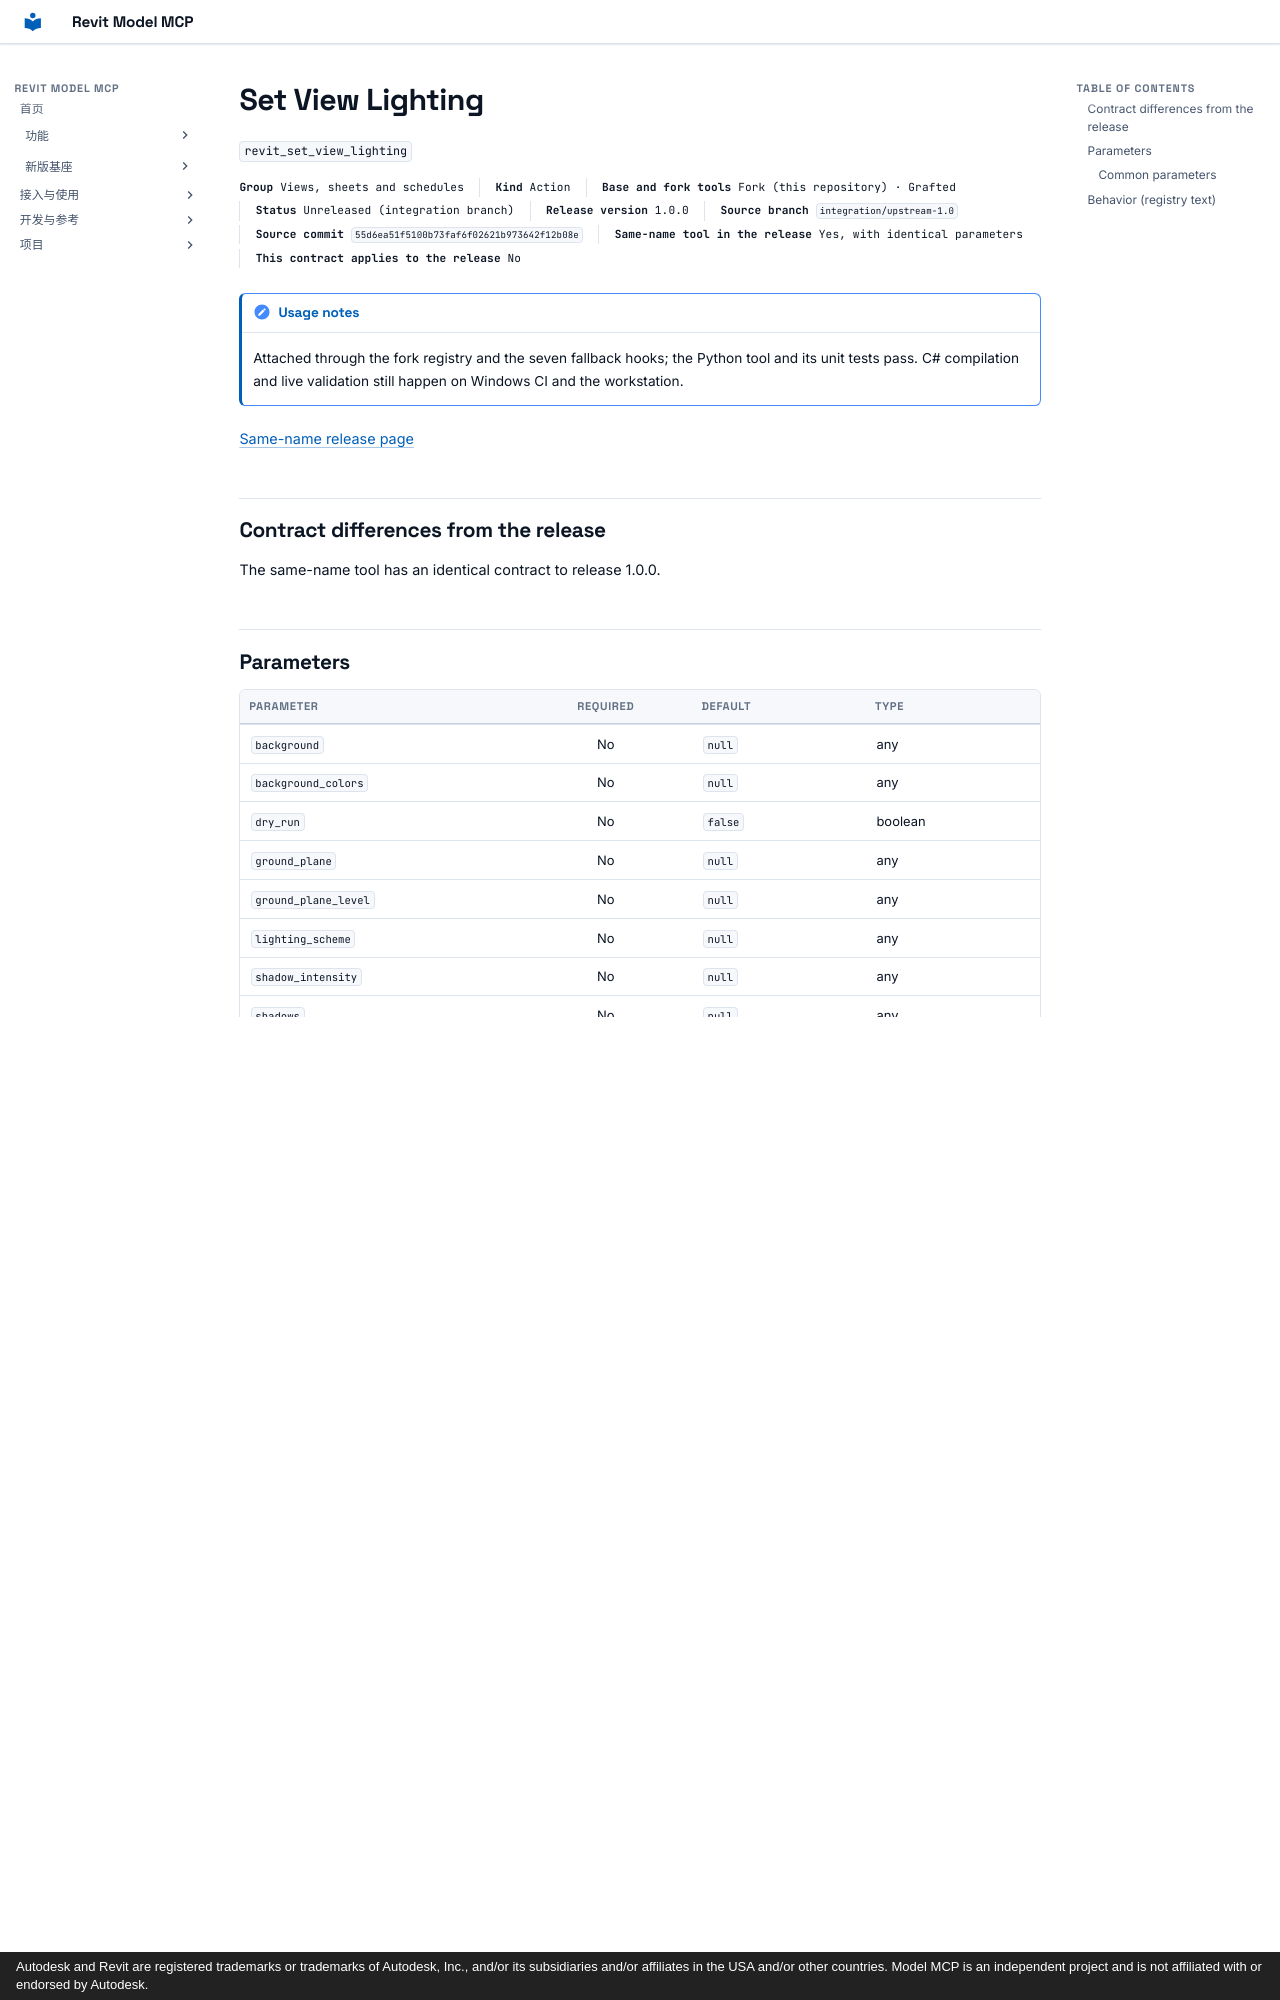

repository: vibe-bimer/revit-model-mcp · page: platform/revit_set_view_lighting.en/index.html · generator: mkdocs · copyright: Autodesk and Revit are registered trademarks or trademarks of Autodesk, Inc., and/or its subsidiaries and/or affiliates in the USA and/or other countries. Model MCP is an independent project and is not affiliated with or endorsed by Autodesk.

---
description: "Set the lighting of one view: shadows, sun position, ground plane, background and the rendering lighting scheme. `view` is an exact non-template view name or its decimal view ID, as revit_list_views reports it; a view without sun and shadow settings is refused. Every other argument is optional and only the ones you pass change; the response reports the readings before and after under verification.before.lighting and verification.after.lighting, and names what moved in changedSettings. `shadows` switches the view's per-view sun and shadow display: with it off Revit draws neither the sun path nor cast shadows, so the intensity settings stop showing; Revit exposes no API for the Graphic Display Options Shadows checkbox, so this per-view switch is the only shadow switch the tool can write, and a view whose sun and shadow settings are shared is refused. `shadow_intensity` is 0 (no cast shadow) to 100 (black) and `sunlight_intensity` is 0 to 100. `sun_date` (yyyy-MM-dd) and `sun_time` (24-hour HH:mm) fix a still-image sun position and are handed to Revit as local time; the readings report the stored instant as sunDateAndTimeUtc with the project time zone. Passing one keeps the other half, and both switch a sun study back to a still image. `sun_azimuth_deg` (clockwise from north) and `sun_altitude_deg` (degrees above the horizon) set a fixed lighting-study sun instead, and must be passed together. `ground_plane` uses the ground plane and `ground_plane_level` names its level; a level Revit does not already hold as a ground plane is marked as one and the response says so. `background` is `sky` or `gradient` and works on 3D, section and elevation views; `background_colors` gives the three gradient colors as #RRGGBB (sky, horizon, ground). `lighting_scheme` sets the rendering lighting source: exterior-sun, exterior-sun-and-artificial, exterior-artificial, interior-sun, interior-sun-and-artificial or interior-artificial. Sun and shadow settings belong to the view; a view that shares them reports sunSettingsShared true and passes the change on to every view that shares them. dry_run executes and rolls back, returning the same verification block without changing the model. `document` addresses one specific open model when several are open; an unknown or ambiguous reference is rejected."
---

# Set View Lighting

`revit_set_view_lighting`

<p class="facts"><span><b>Group</b> Views, sheets and schedules</span><span><b>Kind</b> Action</span><span><b>Base and fork tools</b> Fork (this repository) · Grafted</span><span><b>Status</b> Unreleased (integration branch)</span><span><b>Release version</b> 1.0.0</span><span><b>Source branch</b> <code>integration/upstream-1.0</code></span><span><b>Source commit</b> <code>55d6ea51f5100b73faf6f02621b973642f12b08e</code></span><span><b>Same-name tool in the release</b> Yes, with identical parameters</span><span><b>This contract applies to the release</b> No</span></p>

!!! note "Usage notes"
    Attached through the fork registry and the seven fallback hooks; the Python tool and its unit tests pass. C# compilation and live validation still happen on Windows CI and the workstation.

[Same-name release page](../features/revit_set_view_lighting.md)

## Contract differences from the release {#contract-diff}

The same-name tool has an identical contract to release 1.0.0.

## Parameters {#parameters}

<div class="rmc-tablewrap" markdown="1">

| Parameter {scope=col} | Required {scope=col} | Default {scope=col} | Type {scope=col} |
| --- | :--: | --- | --- |
| `background` | No | `null` | any |
| `background_colors` | No | `null` | any |
| `dry_run` | No | `false` | boolean |
| `ground_plane` | No | `null` | any |
| `ground_plane_level` | No | `null` | any |
| `lighting_scheme` | No | `null` | any |
| `shadow_intensity` | No | `null` | any |
| `shadows` | No | `null` | any |
| `sun_altitude_deg` | No | `null` | any |
| `sun_azimuth_deg` | No | `null` | any |
| `sun_date` | No | `null` | any |
| `sun_time` | No | `null` | any |
| `sunlight_intensity` | No | `null` | any |
| `view` | Yes | — | string |

</div>

The branch contract ships no parameter descriptions.

### Common parameters {#common-parameters}

<div class="rmc-tablewrap" markdown="1">

| Parameter {scope=col} | Required {scope=col} | Default {scope=col} | Type {scope=col} |
| --- | :--: | --- | --- |
| `document` | No | `null` | any |

</div>

The branch contract ships no parameter descriptions.
